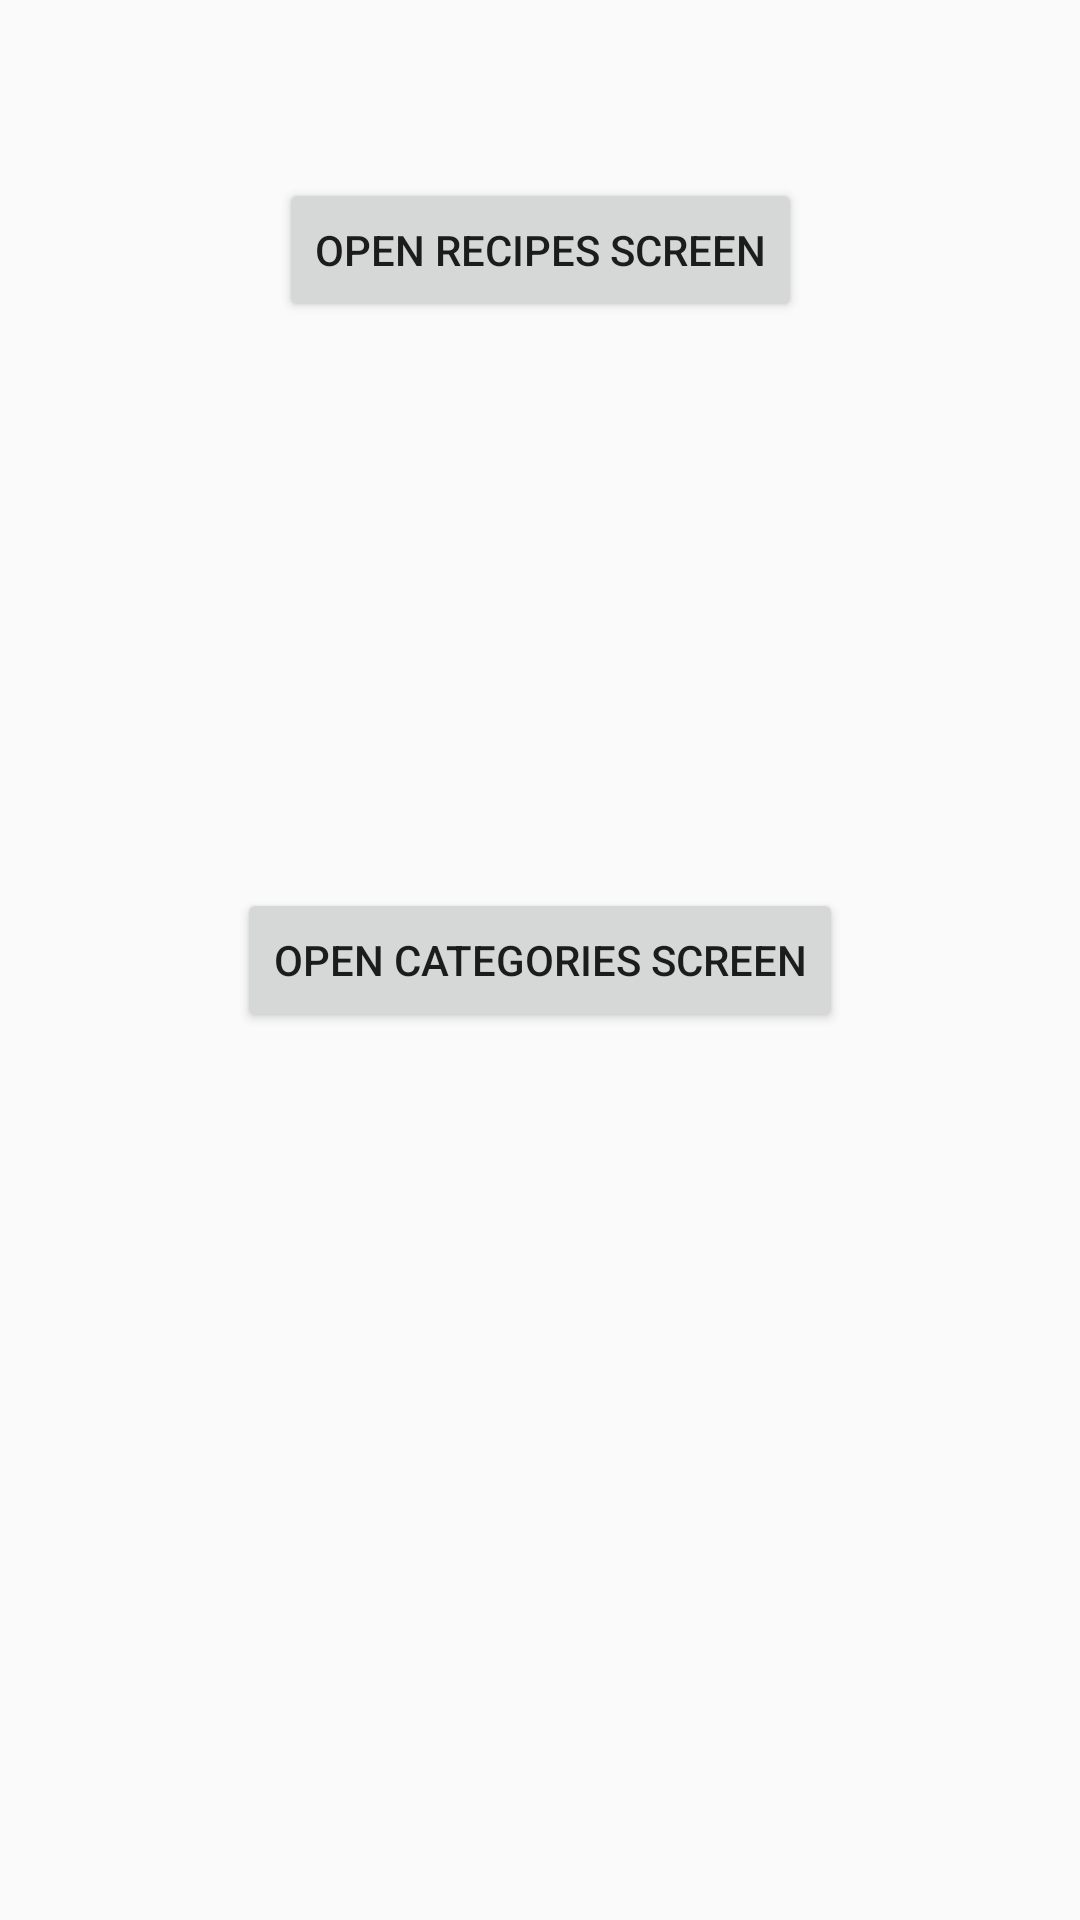

Android layout source for this screen:
<!-- AndroidManifest.xml: activity theme Theme.AppCompat.Light.NoActionBar -->
<!-- res/layout/activity_main.xml -->
<?xml version="1.0" encoding="utf-8"?>
<androidx.constraintlayout.widget.ConstraintLayout xmlns:android="http://schemas.android.com/apk/res/android"
    xmlns:app="http://schemas.android.com/apk/res-auto"
    xmlns:tools="http://schemas.android.com/tools"
    android:layout_width="match_parent"
    android:layout_height="match_parent"
    tools:context=".MainActivity">

    <Button
        android:id="@+id/openCategoriesButton"
        android:layout_width="wrap_content"
        android:layout_height="wrap_content"
        android:text="Open categories screen"
        app:layout_constraintBottom_toBottomOf="parent"
        app:layout_constraintLeft_toLeftOf="parent"
        app:layout_constraintRight_toRightOf="parent"
        app:layout_constraintTop_toTopOf="parent" />

    <Button
        android:id="@+id/openRecipeListButton"
        android:layout_width="wrap_content"
        android:layout_height="wrap_content"
        android:text="Open recipes screen"
        app:layout_constraintVertical_bias="0.1"
        app:layout_constraintBottom_toBottomOf="parent"
        app:layout_constraintLeft_toLeftOf="parent"
        app:layout_constraintRight_toRightOf="parent"
        app:layout_constraintTop_toTopOf="parent" />

</androidx.constraintlayout.widget.ConstraintLayout>
<!-- resources referenced by this layout -->
<resources>

</resources>
